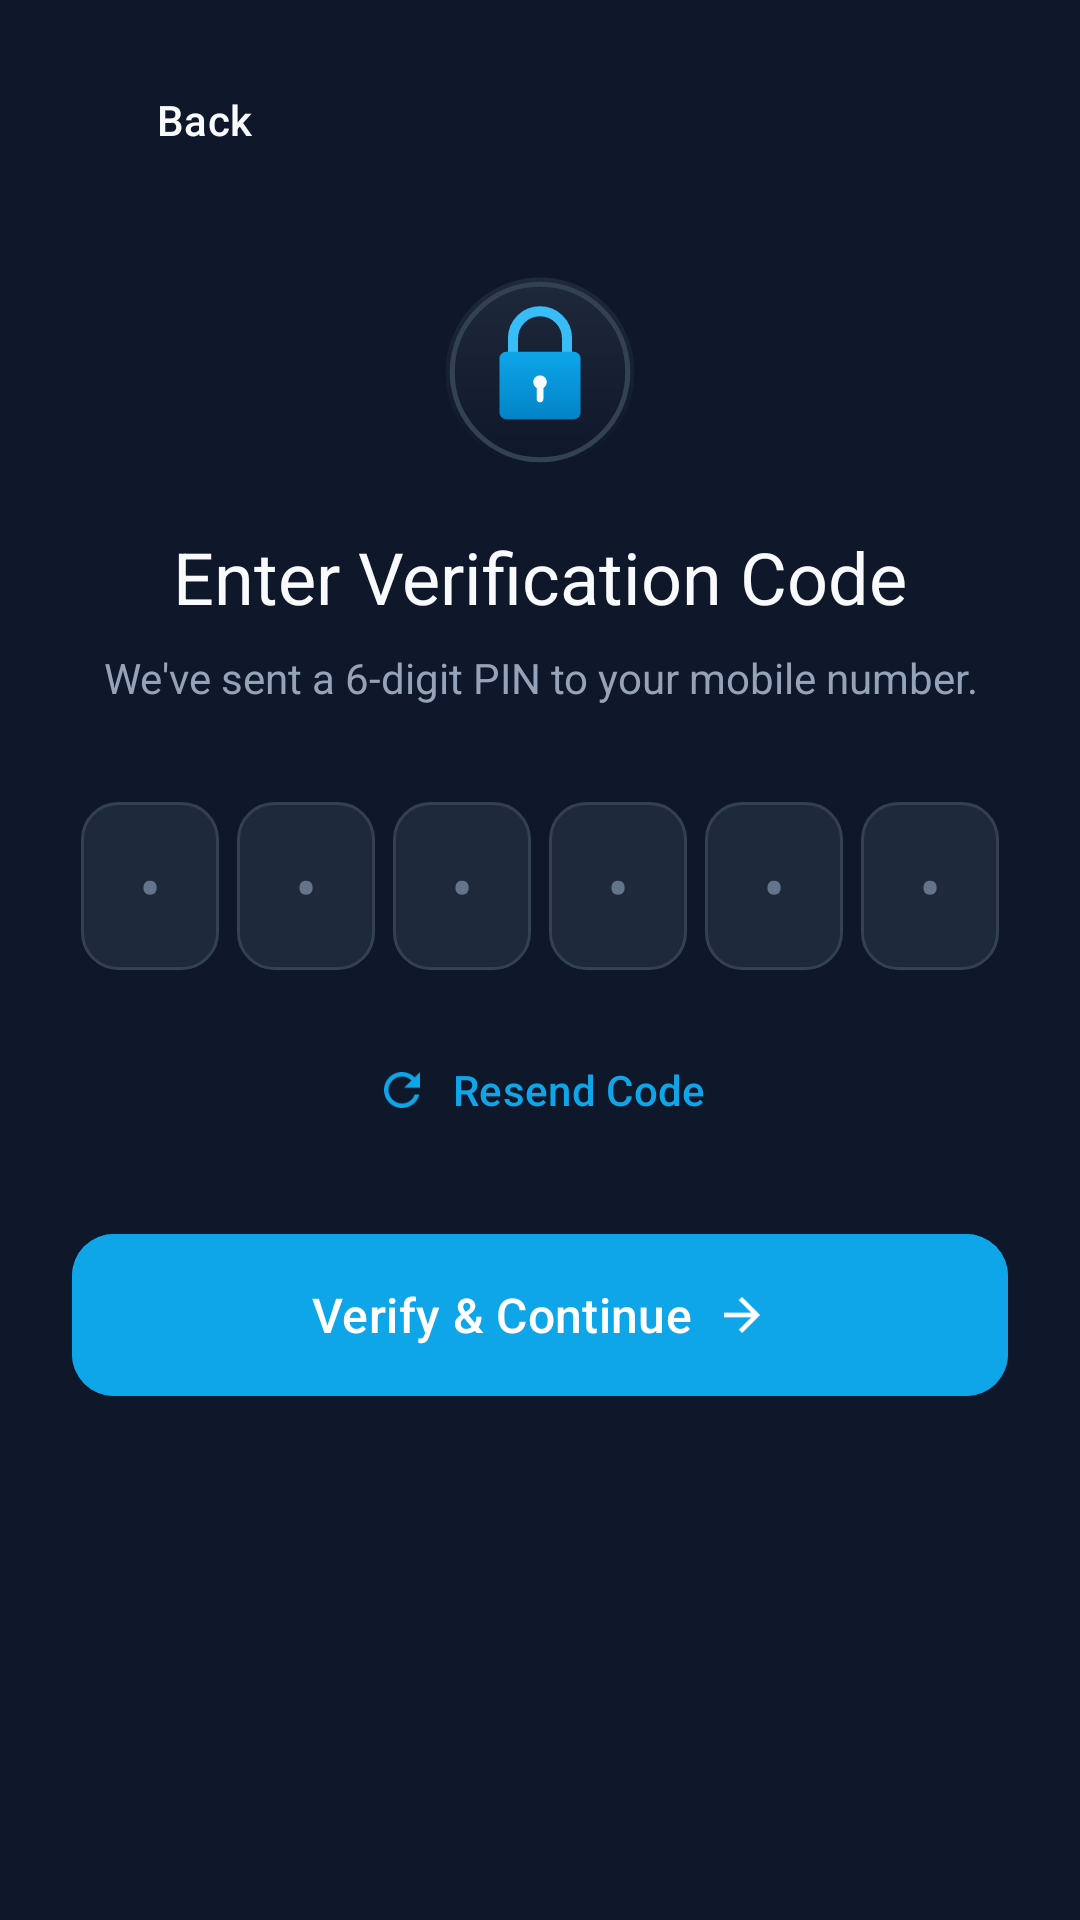

This screen was rendered from an Android layout file. Write that file and the resources it references.
<!-- AndroidManifest.xml: application theme Theme.VUKA -->
<!-- res/layout/activity_verification_code.xml -->
<?xml version="1.0" encoding="utf-8"?>
<androidx.constraintlayout.widget.ConstraintLayout xmlns:android="http://schemas.android.com/apk/res/android"
    xmlns:app="http://schemas.android.com/apk/res-auto"
    xmlns:tools="http://schemas.android.com/tools"
    android:id="@+id/main"
    android:layout_width="match_parent"
    android:layout_height="match_parent"
    android:background="@color/bg_dark"
    tools:context=".VerificationCode">

    <ScrollView
        android:layout_width="match_parent"
        android:layout_height="match_parent"
        android:fillViewport="true"
        android:scrollbars="none"
        app:layout_constraintBottom_toBottomOf="parent"
        app:layout_constraintEnd_toEndOf="parent"
        app:layout_constraintStart_toStartOf="parent"
        app:layout_constraintTop_toTopOf="parent">

        <androidx.constraintlayout.widget.ConstraintLayout
            android:layout_width="match_parent"
            android:layout_height="wrap_content"
            android:paddingHorizontal="24dp"
            android:paddingTop="16dp"
            android:paddingBottom="24dp">

            
            <com.google.android.material.button.MaterialButton
                android:id="@+id/button6"
                style="@style/Widget.Material3.Button.TextButton"
                android:layout_width="wrap_content"
                android:layout_height="wrap_content"
                android:fontFamily="sans-serif-medium"
                android:onClick="goBack"
                android:text="@string/back"
                android:textColor="@color/text_primary"
                android:textSize="14sp"
                app:icon="@drawable/ic_arrow_back"
                app:iconTint="@color/text_primary"
                app:layout_constraintStart_toStartOf="parent"
                app:layout_constraintTop_toTopOf="parent" />

            
            <ImageView
                android:id="@+id/imgLockLogo"
                android:layout_width="72dp"
                android:layout_height="72dp"
                android:layout_marginTop="24dp"
                android:contentDescription="@string/desc_lock_icon"
                android:src="@drawable/ic_sms_lock"
                app:layout_constraintEnd_toEndOf="parent"
                app:layout_constraintStart_toStartOf="parent"
                app:layout_constraintTop_toBottomOf="@+id/button6" />

            
            <TextView
                android:id="@+id/textView5"
                android:layout_width="wrap_content"
                android:layout_height="wrap_content"
                android:layout_marginTop="16dp"
                android:fontFamily="sans-serif-bold"
                android:gravity="center"
                android:text="@string/title_verification"
                android:textColor="@color/text_primary"
                android:textSize="24sp"
                app:layout_constraintEnd_toEndOf="parent"
                app:layout_constraintStart_toStartOf="parent"
                app:layout_constraintTop_toBottomOf="@+id/imgLockLogo" />

            
            <TextView
                android:id="@+id/textView6"
                android:layout_width="0dp"
                android:layout_height="wrap_content"
                android:layout_marginTop="8dp"
                android:gravity="center"
                android:text="@string/subtitle_verification"
                android:textColor="@color/text_secondary"
                android:textSize="14sp"
                app:layout_constraintEnd_toEndOf="parent"
                app:layout_constraintStart_toStartOf="parent"
                app:layout_constraintTop_toBottomOf="@+id/textView5" />

            
            <LinearLayout
                android:id="@+id/otpContainer"
                android:layout_width="match_parent"
                android:layout_height="wrap_content"
                android:layout_marginTop="32dp"
                android:gravity="center"
                android:orientation="horizontal"
                app:layout_constraintEnd_toEndOf="parent"
                app:layout_constraintStart_toStartOf="parent"
                app:layout_constraintTop_toBottomOf="@+id/textView6">

                <EditText
                    android:id="@+id/editTextNumber2"
                    android:layout_width="0dp"
                    android:layout_height="56dp"
                    android:layout_marginHorizontal="3dp"
                    android:layout_weight="1"
                    android:background="@drawable/bg_otp_box"
                    android:fontFamily="sans-serif-bold"
                    android:gravity="center"
                    android:hint="@string/otp_hint"
                    android:importantForAutofill="no"
                    android:inputType="number"
                    android:maxLength="1"
                    android:textAlignment="center"
                    android:textColor="@color/text_primary"
                    android:textColorHint="@color/text_hint"
                    android:textSize="22sp"
                    tools:text="0" />

                <EditText
                    android:id="@+id/editTextNumber3"
                    android:layout_width="0dp"
                    android:layout_height="56dp"
                    android:layout_marginHorizontal="3dp"
                    android:layout_weight="1"
                    android:background="@drawable/bg_otp_box"
                    android:fontFamily="sans-serif-bold"
                    android:gravity="center"
                    android:hint="@string/otp_hint"
                    android:importantForAutofill="no"
                    android:inputType="number"
                    android:maxLength="1"
                    android:textAlignment="center"
                    android:textColor="@color/text_primary"
                    android:textColorHint="@color/text_hint"
                    android:textSize="22sp"
                    tools:text="0" />

                <EditText
                    android:id="@+id/editTextNumber4"
                    android:layout_width="0dp"
                    android:layout_height="56dp"
                    android:layout_marginHorizontal="3dp"
                    android:layout_weight="1"
                    android:background="@drawable/bg_otp_box"
                    android:fontFamily="sans-serif-bold"
                    android:gravity="center"
                    android:hint="@string/otp_hint"
                    android:importantForAutofill="no"
                    android:inputType="number"
                    android:maxLength="1"
                    android:textAlignment="center"
                    android:textColor="@color/text_primary"
                    android:textColorHint="@color/text_hint"
                    android:textSize="22sp"
                    tools:text="0" />

                <EditText
                    android:id="@+id/editTextNumber5"
                    android:layout_width="0dp"
                    android:layout_height="56dp"
                    android:layout_marginHorizontal="3dp"
                    android:layout_weight="1"
                    android:background="@drawable/bg_otp_box"
                    android:fontFamily="sans-serif-bold"
                    android:gravity="center"
                    android:hint="@string/otp_hint"
                    android:importantForAutofill="no"
                    android:inputType="number"
                    android:maxLength="1"
                    android:textAlignment="center"
                    android:textColor="@color/text_primary"
                    android:textColorHint="@color/text_hint"
                    android:textSize="22sp"
                    tools:text="0" />

                <EditText
                    android:id="@+id/editTextNumber6"
                    android:layout_width="0dp"
                    android:layout_height="56dp"
                    android:layout_marginHorizontal="3dp"
                    android:layout_weight="1"
                    android:background="@drawable/bg_otp_box"
                    android:fontFamily="sans-serif-bold"
                    android:gravity="center"
                    android:hint="@string/otp_hint"
                    android:importantForAutofill="no"
                    android:inputType="number"
                    android:maxLength="1"
                    android:textAlignment="center"
                    android:textColor="@color/text_primary"
                    android:textColorHint="@color/text_hint"
                    android:textSize="22sp"
                    tools:text="0" />

                <EditText
                    android:id="@+id/editTextNumber7"
                    android:layout_width="0dp"
                    android:layout_height="56dp"
                    android:layout_marginHorizontal="3dp"
                    android:layout_weight="1"
                    android:background="@drawable/bg_otp_box"
                    android:fontFamily="sans-serif-bold"
                    android:gravity="center"
                    android:hint="@string/otp_hint"
                    android:importantForAutofill="no"
                    android:inputType="number"
                    android:maxLength="1"
                    android:textAlignment="center"
                    android:textColor="@color/text_primary"
                    android:textColorHint="@color/text_hint"
                    android:textSize="22sp"
                    tools:text="0" />
            </LinearLayout>

            
            <com.google.android.material.button.MaterialButton
                android:id="@+id/btnResendCode"
                style="@style/Widget.Material3.Button.TextButton"
                android:layout_width="wrap_content"
                android:layout_height="wrap_content"
                android:layout_marginTop="16dp"
                android:fontFamily="sans-serif-medium"
                android:onClick="resendCode"
                android:text="@string/resend_code"
                android:textColor="@color/primary"
                android:textSize="14sp"
                app:icon="@drawable/ic_resend"
                app:iconPadding="8dp"
                app:iconTint="@color/primary"
                app:layout_constraintEnd_toEndOf="parent"
                app:layout_constraintStart_toStartOf="parent"
                app:layout_constraintTop_toBottomOf="@+id/otpContainer" />

            
            <com.google.android.material.button.MaterialButton
                android:id="@+id/button3"
                android:layout_width="match_parent"
                android:layout_height="54dp"
                android:layout_marginTop="24dp"
                android:backgroundTint="@color/primary"
                android:fontFamily="sans-serif-medium"
                android:insetTop="0dp"
                android:insetBottom="0dp"
                android:onClick="startDriver"
                android:text="@string/verify_continue"
                android:textAllCaps="false"
                android:textColor="@color/white"
                android:textSize="16sp"
                app:cornerRadius="14dp"
                app:icon="@drawable/ic_arrow_right"
                app:iconGravity="textEnd"
                app:iconPadding="8dp"
                app:iconTint="@color/white"
                app:layout_constraintEnd_toEndOf="parent"
                app:layout_constraintStart_toStartOf="parent"
                app:layout_constraintTop_toBottomOf="@+id/btnResendCode" />

        </androidx.constraintlayout.widget.ConstraintLayout>
    </ScrollView>

</androidx.constraintlayout.widget.ConstraintLayout>
<!-- resources referenced by this layout -->
<resources>
  <color name="bg_dark">#0F172A</color>
  <color name="primary">#0EA5E9</color>
  <color name="text_hint">#64748B</color>
  <color name="text_primary">#F8FAFC</color>
  <color name="text_secondary">#94A3B8</color>
  <color name="white">#FFFFFFFF</color>
  <!-- drawable bg_otp_box (drawable) -->
  <?xml version="1.0" encoding="utf-8"?>
  <selector xmlns:android="http://schemas.android.com/apk/res/android">
      <item android:state_focused="true">
          <shape>
              <solid android:color="@color/surface_dark" />
              <stroke android:width="1.5dp" android:color="@color/input_stroke_focused" />
              <corners android:radius="12dp" />
          </shape>
      </item>
      <item>
          <shape>
              <solid android:color="@color/surface_dark" />
              <stroke android:width="1dp" android:color="@color/input_stroke" />
              <corners android:radius="12dp" />
          </shape>
      </item>
  </selector>
  <!-- drawable ic_arrow_right (drawable) -->
  <?xml version="1.0" encoding="utf-8"?>
  <vector xmlns:android="http://schemas.android.com/apk/res/android"
      android:width="20dp"
      android:height="20dp"
      android:viewportWidth="24"
      android:viewportHeight="24">
      <path
          android:fillColor="#FFFFFFFF"
          android:pathData="M12,4l-1.41,1.41L16.17,11H4v2h12.17l-5.58,5.59L12,20l8,-8z" />
  </vector>
  <!-- drawable ic_resend (drawable) -->
  <?xml version="1.0" encoding="utf-8"?>
  <vector xmlns:android="http://schemas.android.com/apk/res/android"
      android:width="18dp"
      android:height="18dp"
      android:viewportWidth="24"
      android:viewportHeight="24">
      <path
          android:fillColor="#0EA5E9"
          android:pathData="M17.65,6.35C16.2,4.9 14.21,4 12,4c-4.42,0 -7.99,3.58 -7.99,8s3.57,8 7.99,8c3.73,0 6.84,-2.55 7.73,-6h-2.08c-0.82,2.33 -3.04,4 -5.65,4 -3.31,0 -6,-2.69 -6,-6s2.69,-6 6,-6c1.66,0 3.14,0.69 4.22,1.78L13,11h7V4l-2.35,2.35z" />
  </vector>
  <!-- drawable ic_sms_lock: vector/xml drawable (drawable, 2209 chars, omitted) -->
  <string name="back">Back</string>
  <string name="desc_lock_icon">Lock Icon</string>
  <string name="otp_hint">•</string>
  <string name="resend_code">Resend Code</string>
  <string name="subtitle_verification">We\'ve sent a 6-digit PIN to your mobile number.</string>
  <string name="title_verification">Enter Verification Code</string>
  <string name="verify_continue">Verify &amp; Continue</string>
  <style name="Theme.VUKA" parent="Base.Theme.VUKA" />
  <color name="surface_dark">#1E293B</color>
  <color name="input_stroke_focused">#38BDF8</color>
  <color name="input_stroke">#334155</color>
  <style name="Base.Theme.VUKA" parent="Theme.Material3.DayNight.NoActionBar">
          
          
      </style>
</resources>
